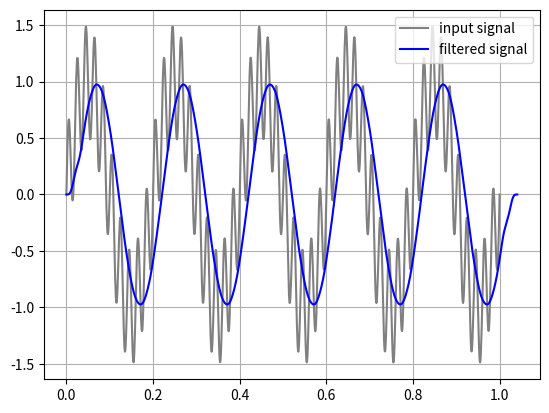

This chart was generated by the following Python code:
import numpy as np
import matplotlib.pyplot as plt

# ===================== sampling setup =========================

fs = 1200
t = np.linspace(0, 1, fs)
x = np.sin(2 * np.pi * 5 * t) + 0.5 * np.sin(2 * np.pi * 50 * t)



# ===================  convolution definition =========================
def convolution(x, h):
  N = len(x) + len(h) - 1
  y = []

  for i in range(N):
    sum = 0
    for k in range(len(x)):
      if 0<= i-k < len(h):
        sum  += x[k] * h[i-k]
    y.append(sum)
  return y


#=====================  impulse response definition ===================
def hann(N):
  return [(0.5 - 0.5 * np.cos(2*np.pi * n / (N-1))) for n in range(N)]

def gen_impulse(N, fc, fs):    
  center = (N-1) / 2  
  n = np.arange(N)
  h = 2 * fc * np.sinc(2 * fc * (n - center) / fs )  * hann(N)
  h = h / np.sum(h)
  return h



#=======================   parameter ===============================
N = 51
fc = 10

h = gen_impulse(N, fc, fs)
x_f = convolution(x,h)
t1 = np.arange(len(x_f)) / fs


#====================  plot orginal signal =========================

plt.plot(t, x, color = 'gray', label ="input signal")
plt.plot(t1, x_f, color = 'b', label = 'filtered signal')
plt.legend()
plt.grid(True)

plt.show()

